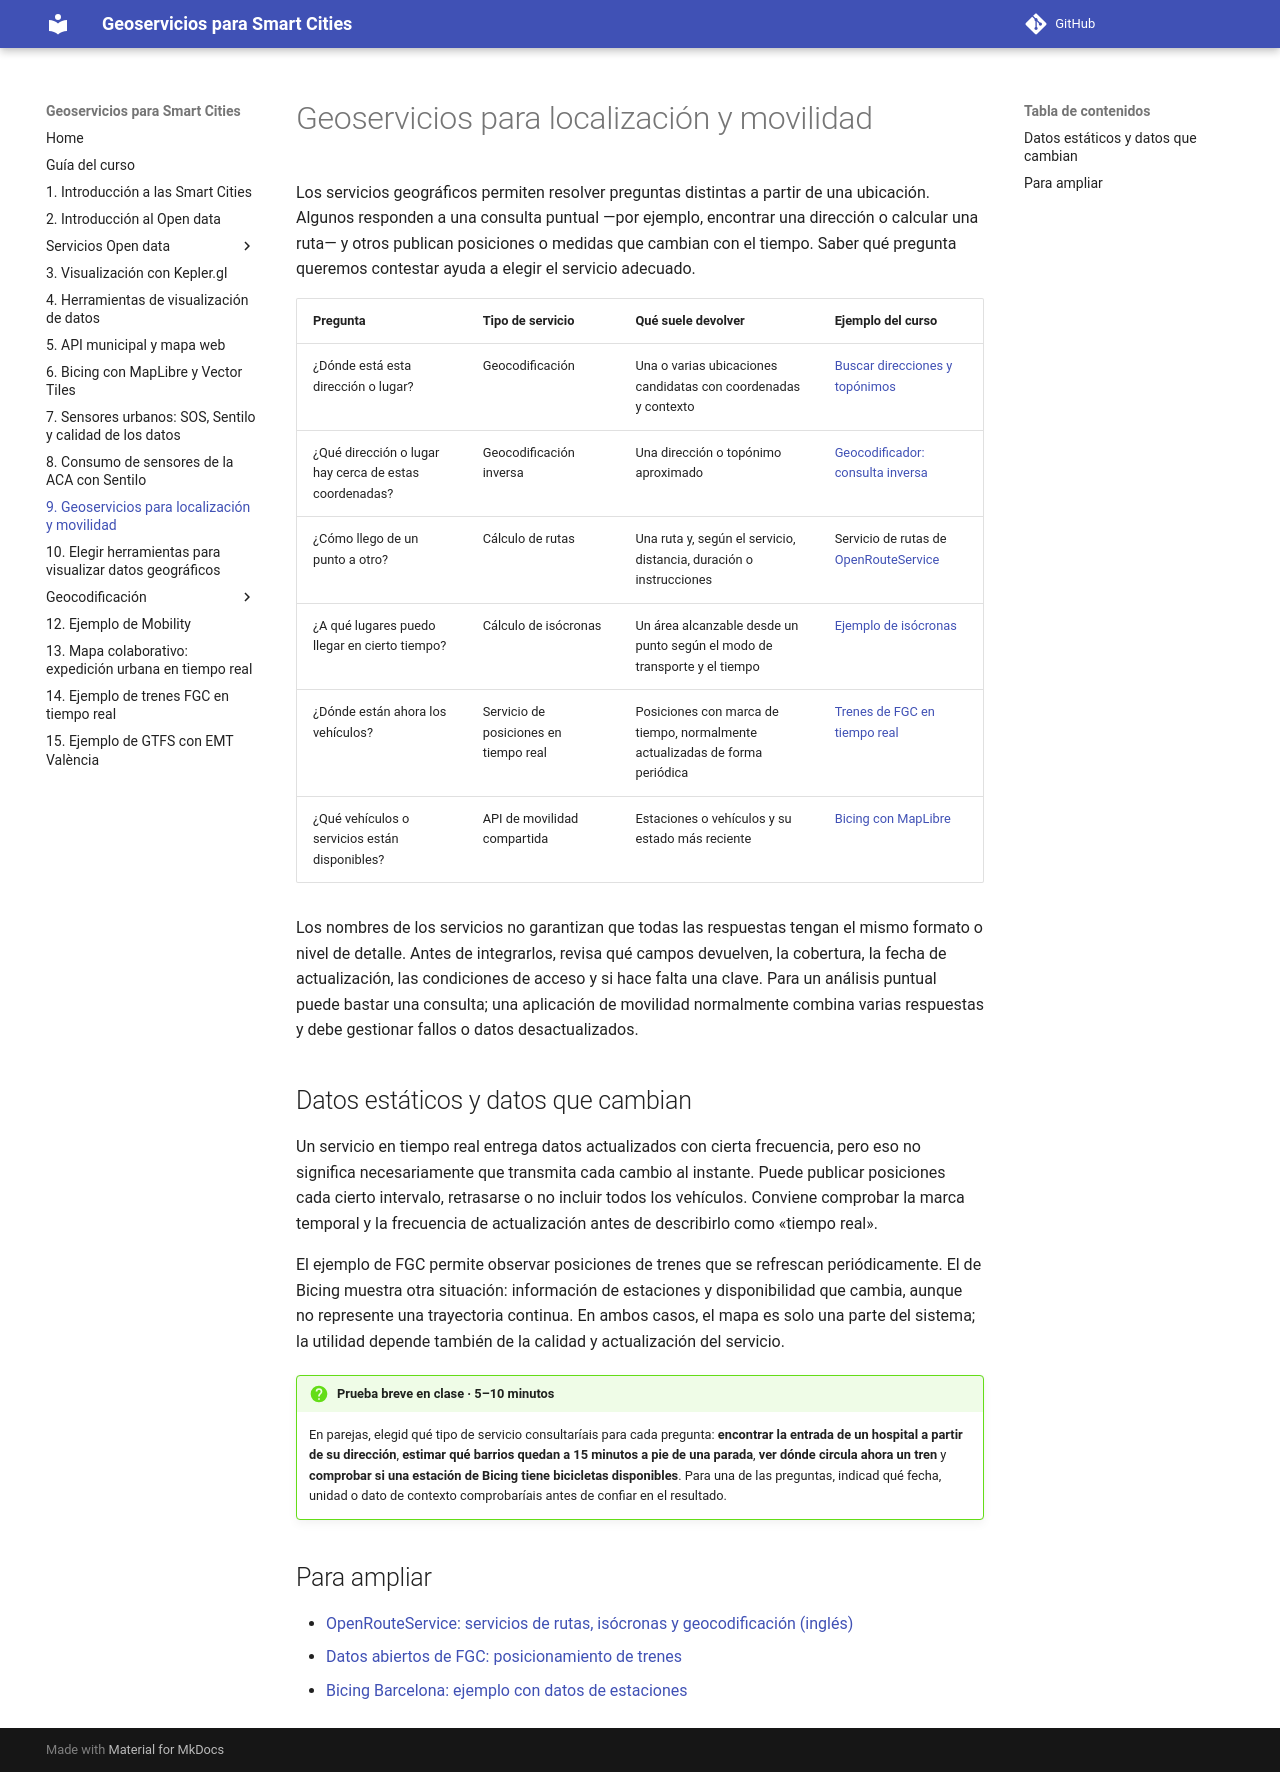

repository: gss-mtig/gss-mtig · page: 13_geoservicios_realtime/index.html · generator: mkdocs

# Geoservicios para localización y movilidad

Los servicios geográficos permiten resolver preguntas distintas a partir de una ubicación. Algunos responden a una consulta puntual —por ejemplo, encontrar una dirección o calcular una ruta— y otros publican posiciones o medidas que cambian con el tiempo. Saber qué pregunta queremos contestar ayuda a elegir el servicio adecuado.

| Pregunta | Tipo de servicio | Qué suele devolver | Ejemplo del curso |
|---|---|---|---|
| ¿Dónde está esta dirección o lugar? | Geocodificación | Una o varias ubicaciones candidatas con coordenadas y contexto | [Buscar direcciones y topónimos](15_ejemplo_geocodificador.md) |
| ¿Qué dirección o lugar hay cerca de estas coordenadas? | Geocodificación inversa | Una dirección o topónimo aproximado | [Geocodificador: consulta inversa](15_ejemplo_geocodificador.md#entender-la-peticion-y-la-respuesta) |
| ¿Cómo llego de un punto a otro? | Cálculo de rutas | Una ruta y, según el servicio, distancia, duración o instrucciones | Servicio de rutas de [OpenRouteService](https://openrouteservice.org/) |
| ¿A qué lugares puedo llegar en cierto tiempo? | Cálculo de isócronas | Un área alcanzable desde un punto según el modo de transporte y el tiempo | [Ejemplo de isócronas](16_ejemplo_mobility.md) |
| ¿Dónde están ahora los vehículos? | Servicio de posiciones en tiempo real | Posiciones con marca de tiempo, normalmente actualizadas de forma periódica | [Trenes de FGC en tiempo real](19_ejemplo_fgc_realtime.md) |
| ¿Qué vehículos o servicios están disponibles? | API de movilidad compartida | Estaciones o vehículos y su estado más reciente | [Bicing con MapLibre](10_ejemplo_servicio_bicing_bcn_vt.md) |

Los nombres de los servicios no garantizan que todas las respuestas tengan el mismo formato o nivel de detalle. Antes de integrarlos, revisa qué campos devuelven, la cobertura, la fecha de actualización, las condiciones de acceso y si hace falta una clave. Para un análisis puntual puede bastar una consulta; una aplicación de movilidad normalmente combina varias respuestas y debe gestionar fallos o datos desactualizados.

## Datos estáticos y datos que cambian

Un servicio en tiempo real entrega datos actualizados con cierta frecuencia, pero eso no significa necesariamente que transmita cada cambio al instante. Puede publicar posiciones cada cierto intervalo, retrasarse o no incluir todos los vehículos. Conviene comprobar la marca temporal y la frecuencia de actualización antes de describirlo como «tiempo real».

El ejemplo de FGC permite observar posiciones de trenes que se refrescan periódicamente. El de Bicing muestra otra situación: información de estaciones y disponibilidad que cambia, aunque no represente una trayectoria continua. En ambos casos, el mapa es solo una parte del sistema; la utilidad depende también de la calidad y actualización del servicio.

!!! question "Prueba breve en clase · 5–10 minutos"

    En parejas, elegid qué tipo de servicio consultaríais para cada pregunta: **encontrar la entrada de un hospital a partir de su dirección**, **estimar qué barrios quedan a 15 minutos a pie de una parada**, **ver dónde circula ahora un tren** y **comprobar si una estación de Bicing tiene bicicletas disponibles**. Para una de las preguntas, indicad qué fecha, unidad o dato de contexto comprobaríais antes de confiar en el resultado.

## Para ampliar

- [OpenRouteService: servicios de rutas, isócronas y geocodificación (inglés)](https://openrouteservice.org/)
- [Datos abiertos de FGC: posicionamiento de trenes](https://dadesobertes.fgc.cat/explore/dataset/posicionament-dels-trens/api/)
- [Bicing Barcelona: ejemplo con datos de estaciones](10_ejemplo_servicio_bicing_bcn_vt.md)
